Dataset: monkey-detection (GitHub, ellail-mardi/monkey-detection). Classes: thermal, visual.

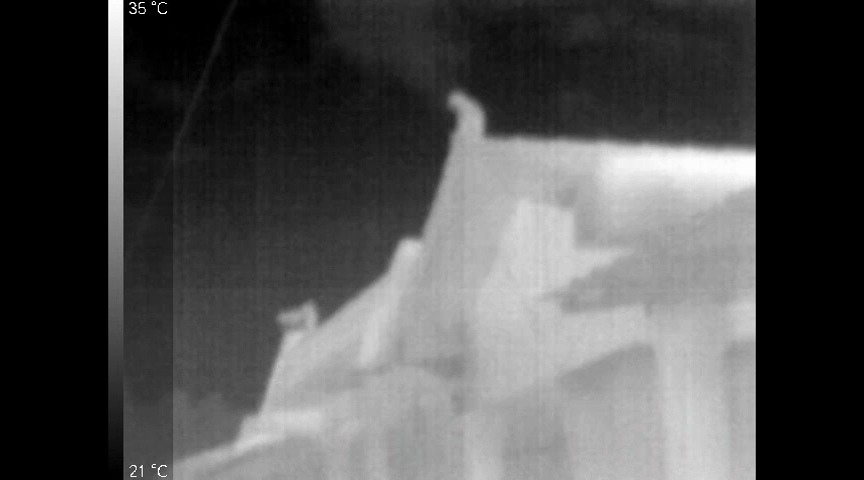
Label: thermal

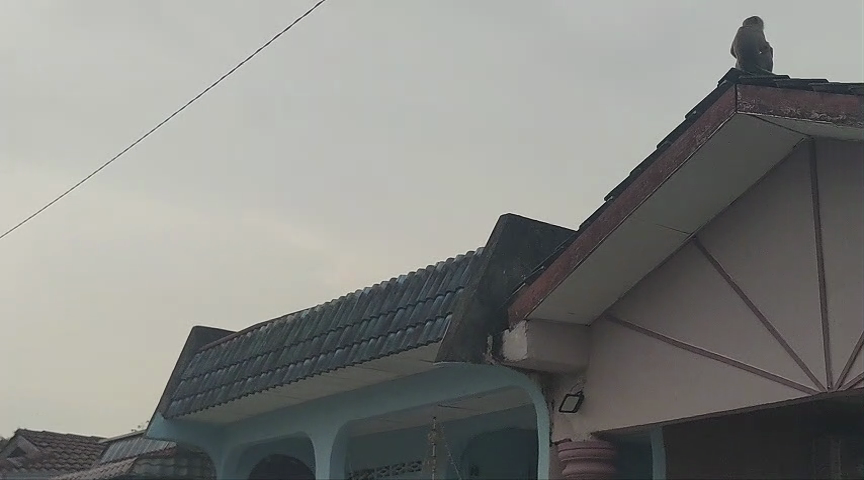
Label: visual

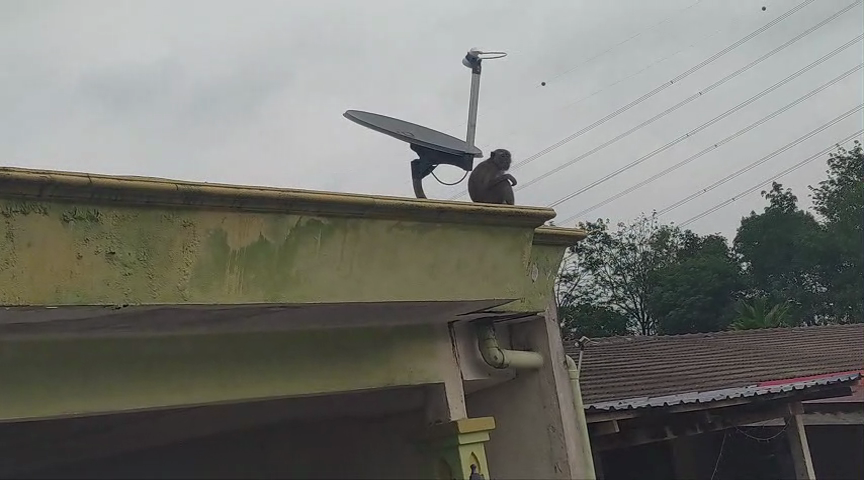
Label: visual

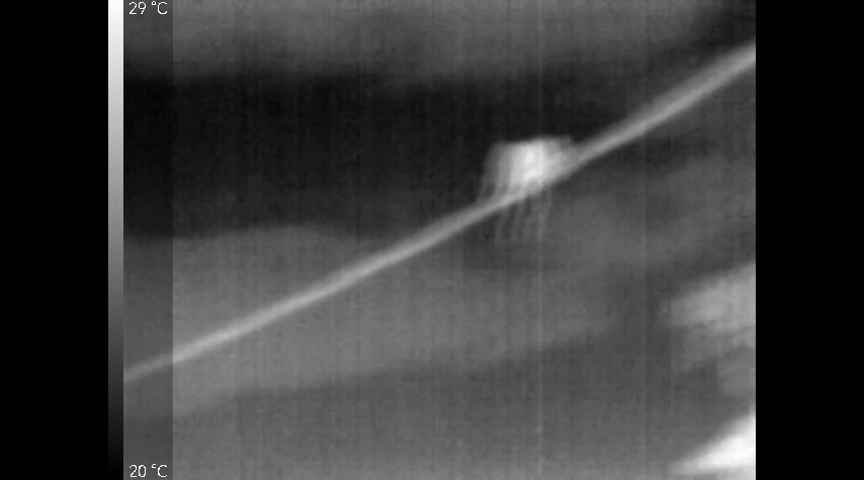
Label: thermal

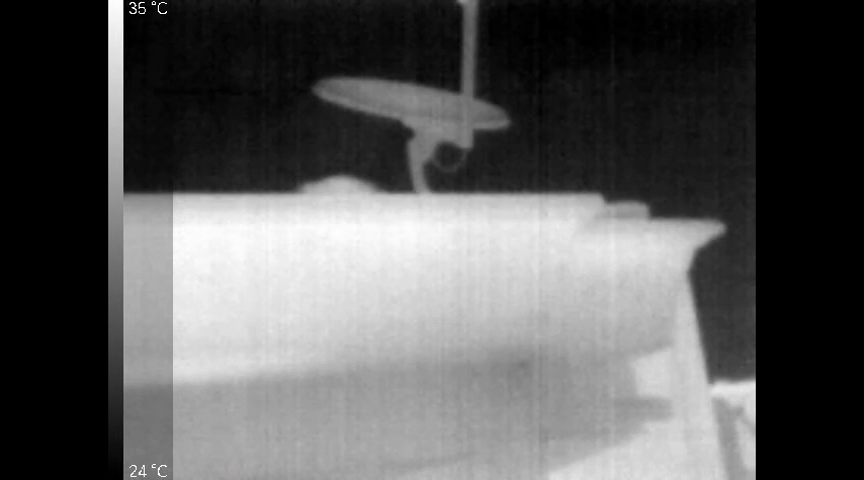
Label: thermal

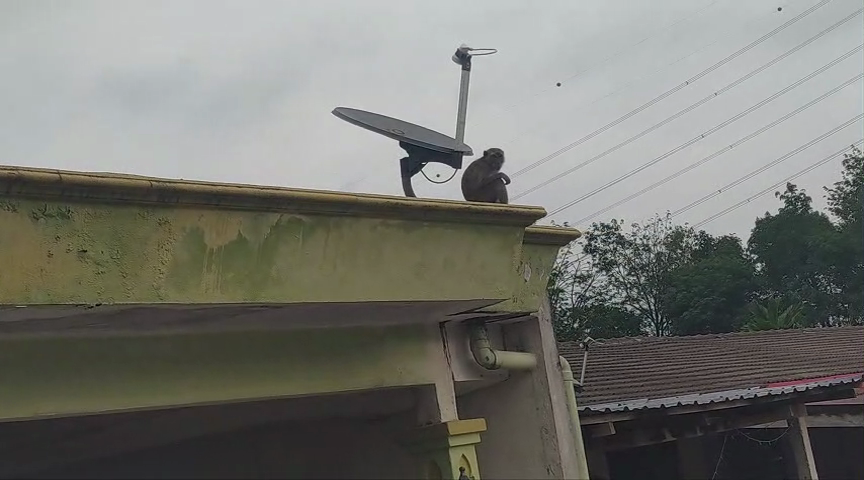
Label: visual
